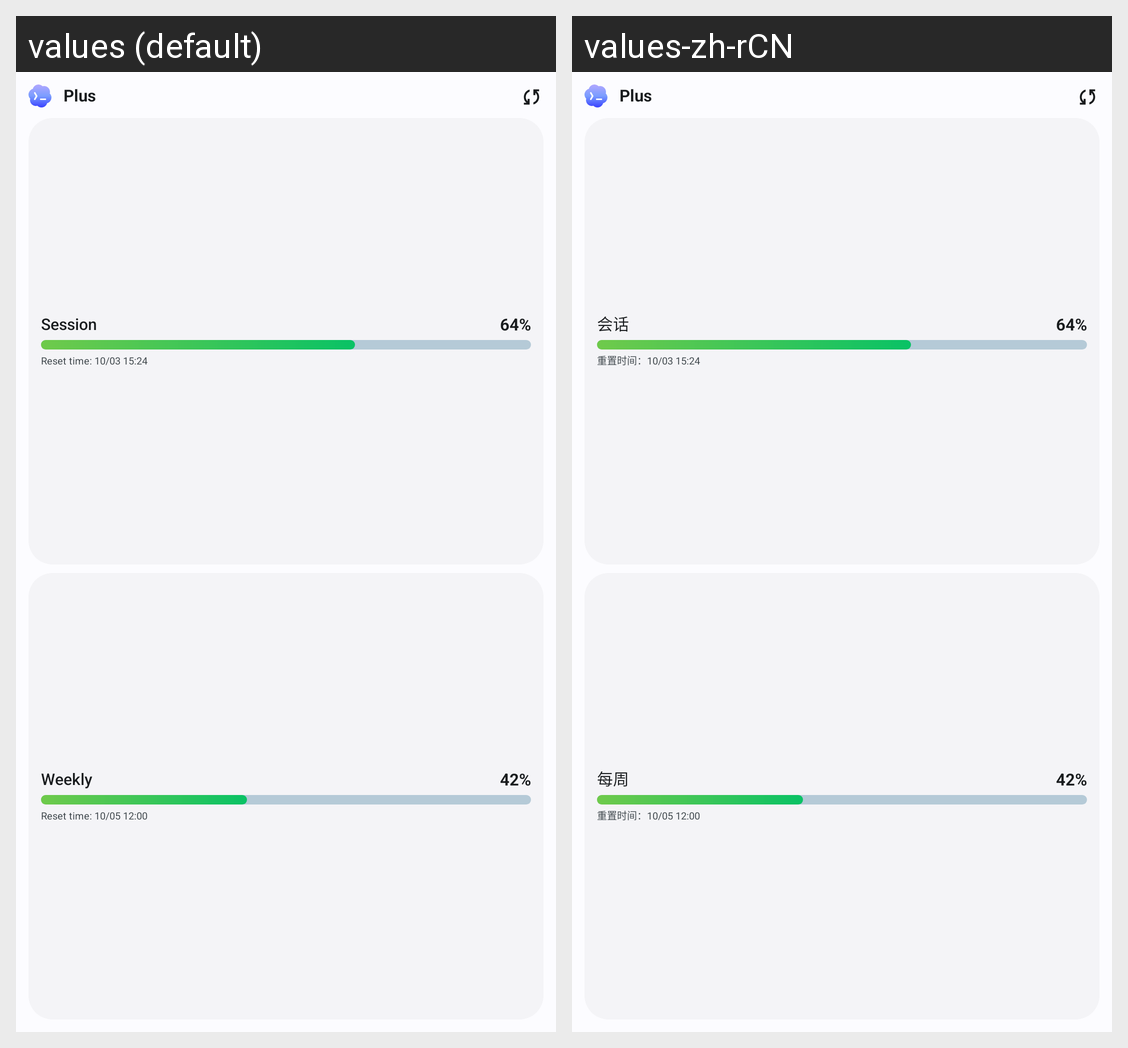

This grid shows one Android layout under two languages. Give, for every string resource on the screen, its name, the default text and each shown locale's text.
Android screen res/layout/widget_oneui_card_preview.xml rendered under 2 locales, left to right: values (default), values-zh-rCN. Device: Nexus 5 (rendered at 1080×1920; each locale shown at half size, 540×960, under a caption strip naming it); theme AppTheme.
Strings drawn on this screen, with the default value and each locale's value (text and hints the layout hard-codes, and strings that could not be matched under every locale, appear in the picture but are not listed):

widget_preview_plan
  values: Plus
  values-zh-rCN: Plus  [not translated; the default value is used]

widget_card_five_hour
  values: Session
  values-zh-rCN: 会话

widget_preview_five_hour_value
  values: 64%
  values-zh-rCN: 64%  [not translated; the default value is used]

widget_preview_five_hour_reset
  values: Reset time: 10/03 15:24
  values-zh-rCN: 重置时间：10/03 15:24

widget_card_weekly
  values: Weekly
  values-zh-rCN: 每周

widget_preview_weekly_value
  values: 42%
  values-zh-rCN: 42%  [not translated; the default value is used]

widget_preview_weekly_reset
  values: Reset time: 10/05 12:00
  values-zh-rCN: 重置时间：10/05 12:00
